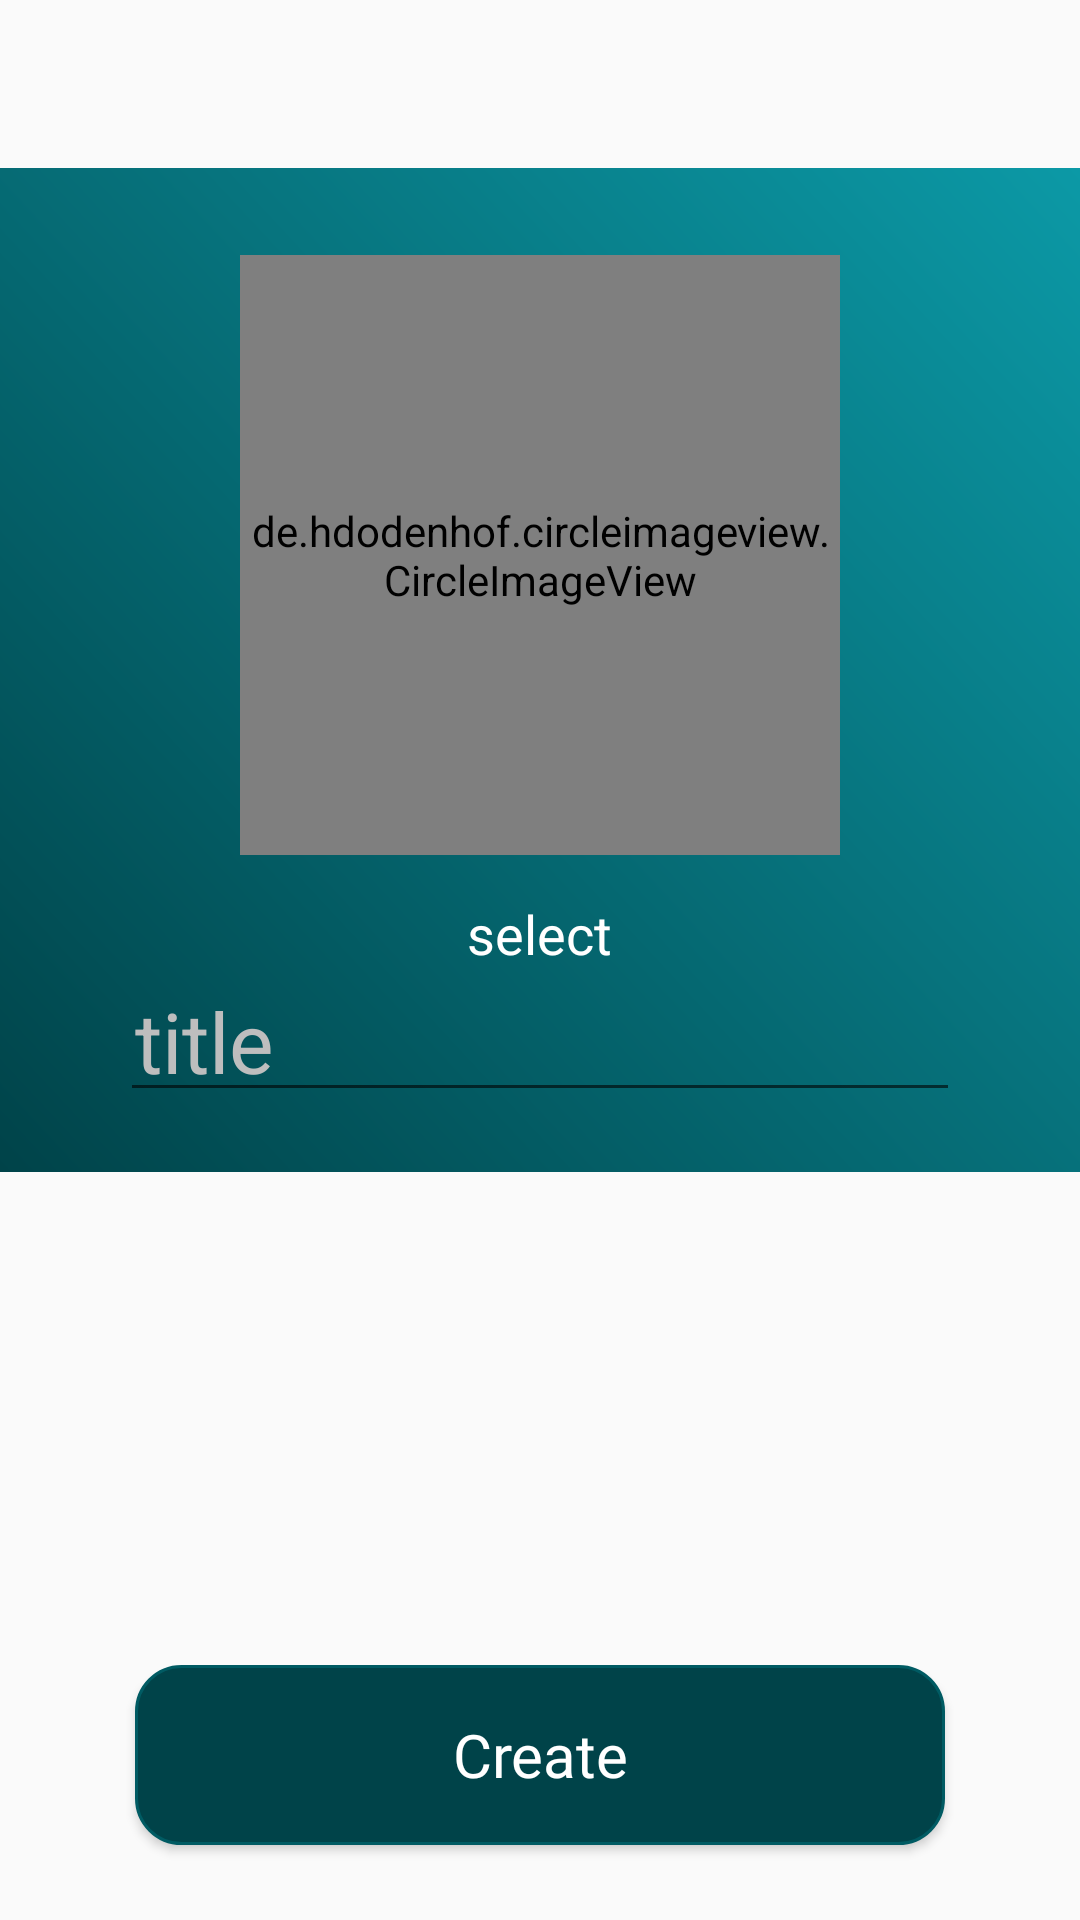

Reconstruct the res/layout file that produces this screen, plus the resources it refers to.
<!-- AndroidManifest.xml: application theme AppTheme -->
<!-- res/layout/fragment_group.xml -->
<?xml version="1.0" encoding="utf-8"?>
<android.support.constraint.ConstraintLayout xmlns:android="http://schemas.android.com/apk/res/android"
    xmlns:app="http://schemas.android.com/apk/res-auto"
    xmlns:tools="http://schemas.android.com/tools"
    android:layout_width="match_parent"
    android:layout_height="match_parent"
    android:orientation="vertical"
    tools:layout_editor_absoluteY="25dp">


    <RelativeLayout
        android:layout_marginTop="?attr/actionBarSize"
        android:id="@+id/rellay1"
        android:layout_width="0dp"
        android:layout_height="wrap_content"
        android:background="@drawable/grad"
        android:paddingBottom="20dp"
        app:layout_constraintEnd_toEndOf="parent"
        app:layout_constraintStart_toStartOf="parent"
        app:layout_constraintTop_toTopOf="parent">

        <RelativeLayout

            android:id="@+id/image_group_r"
            android:layout_width="wrap_content"
            android:layout_height="wrap_content"
            android:layout_centerHorizontal="true"
            android:layout_marginTop="20dp"
            android:background="@drawable/circle_border">


            <de.hdodenhof.circleimageview.CircleImageView
                android:id="@+id/image_group"
                android:layout_width="200dp"
                android:layout_height="200dp"
                android:layout_margin="9dp"

                />

        </RelativeLayout>


        <TextView
            android:id="@+id/selectimagegroup"
            android:layout_width="wrap_content"
            android:layout_height="wrap_content"
            android:layout_below="@+id/image_group_r"
            android:layout_centerHorizontal="true"
            android:layout_marginTop="5dp"
            android:clickable="true"
            android:text="select"
            android:textAllCaps="false"
            android:textColor="@color/white"
            android:textSize="18dp" />


        <EditText
            android:id="@+id/titlegroup"
            android:layout_width="match_parent"
            android:layout_height="wrap_content"
            android:layout_below="@id/selectimagegroup"
            android:layout_gravity="center"
            android:layout_marginLeft="40dp"
            android:layout_marginRight="40dp"
            android:hint="title"
            android:inputType="textPersonName"
            android:maxLength="20"
            android:padding="5dp"
            android:textColor="@color/white"
            android:textColorHint="@color/grayColor"
            android:textSize="28dp" />


    </RelativeLayout>


    <Button
        android:id="@+id/creategroupfragment"
        android:layout_width="wrap_content"
        android:layout_height="wrap_content"
        android:layout_alignParentBottom="true"
        android:layout_below="@+id/linear_info"
        android:layout_centerHorizontal="true"
        android:layout_marginBottom="25dp"
        android:layout_marginTop="8dp"
        android:background="@drawable/login_button"
        android:fontFamily="@font/sukarregular"
        android:gravity="center"
        android:text="Create"
        android:textAllCaps="false"
        android:textColor="#fff"
        android:textSize="20dp"
        app:layout_constraintBottom_toBottomOf="parent"
        app:layout_constraintEnd_toEndOf="parent"
        app:layout_constraintStart_toStartOf="parent"
        app:layout_constraintTop_toBottomOf="@+id/rellay1"
        app:layout_constraintVertical_bias="1.0" />


</android.support.constraint.ConstraintLayout>
<!-- resources referenced by this layout -->
<resources>
  <color name="grayColor">#bebebe</color>
  <color name="white">#FFFFFF</color>
  <!-- drawable grad (drawable) -->
  <?xml version="1.0" encoding="utf-8"?>
  <shape xmlns:android="http://schemas.android.com/apk/res/android"
      android:shape="rectangle">
  
      <gradient
          android:angle="45"
          android:endColor="@color/colorTextLight"
          android:startColor="@color/colorPrimaryDark" />
  
  </shape>
  <!-- drawable login_button (drawable) -->
  <?xml version="1.0" encoding="utf-8"?>
  <shape xmlns:android="http://schemas.android.com/apk/res/android"
      android:shape="rectangle" >
  
      <corners
          android:bottomLeftRadius="15dp"
          android:bottomRightRadius="15dp"
          android:radius="75dp"
          android:topLeftRadius="15dp"
          android:topRightRadius="15dp" />
  
      <stroke android:width="3px" android:color="@color/colorPrimary" />
  
      
        <solid android:color="@color/colorPrimaryDark" />
  
       <padding
           android:bottom="0dp"
           android:left="0dp"
           android:right="0dp"
           android:top="0dp" />
  
       <size
           android:height="60dp"
           android:width="270dp" />
  
   </shape>
  <style name="AppTheme" parent="Theme.AppCompat.Light.NoActionBar">
          
          <item name="colorPrimary">@color/colorPrimary</item>
          <item name="colorPrimaryDark">@color/colorPrimaryDark</item>
          <item name="colorAccent">@color/colorAccent</item>
      </style>
  <color name="colorTextLight">#0c99a6</color>
  <color name="colorPrimaryDark">#004349</color>
  <color name="colorPrimary">#005b63</color>
  <color name="colorAccent">#004349</color>
</resources>
